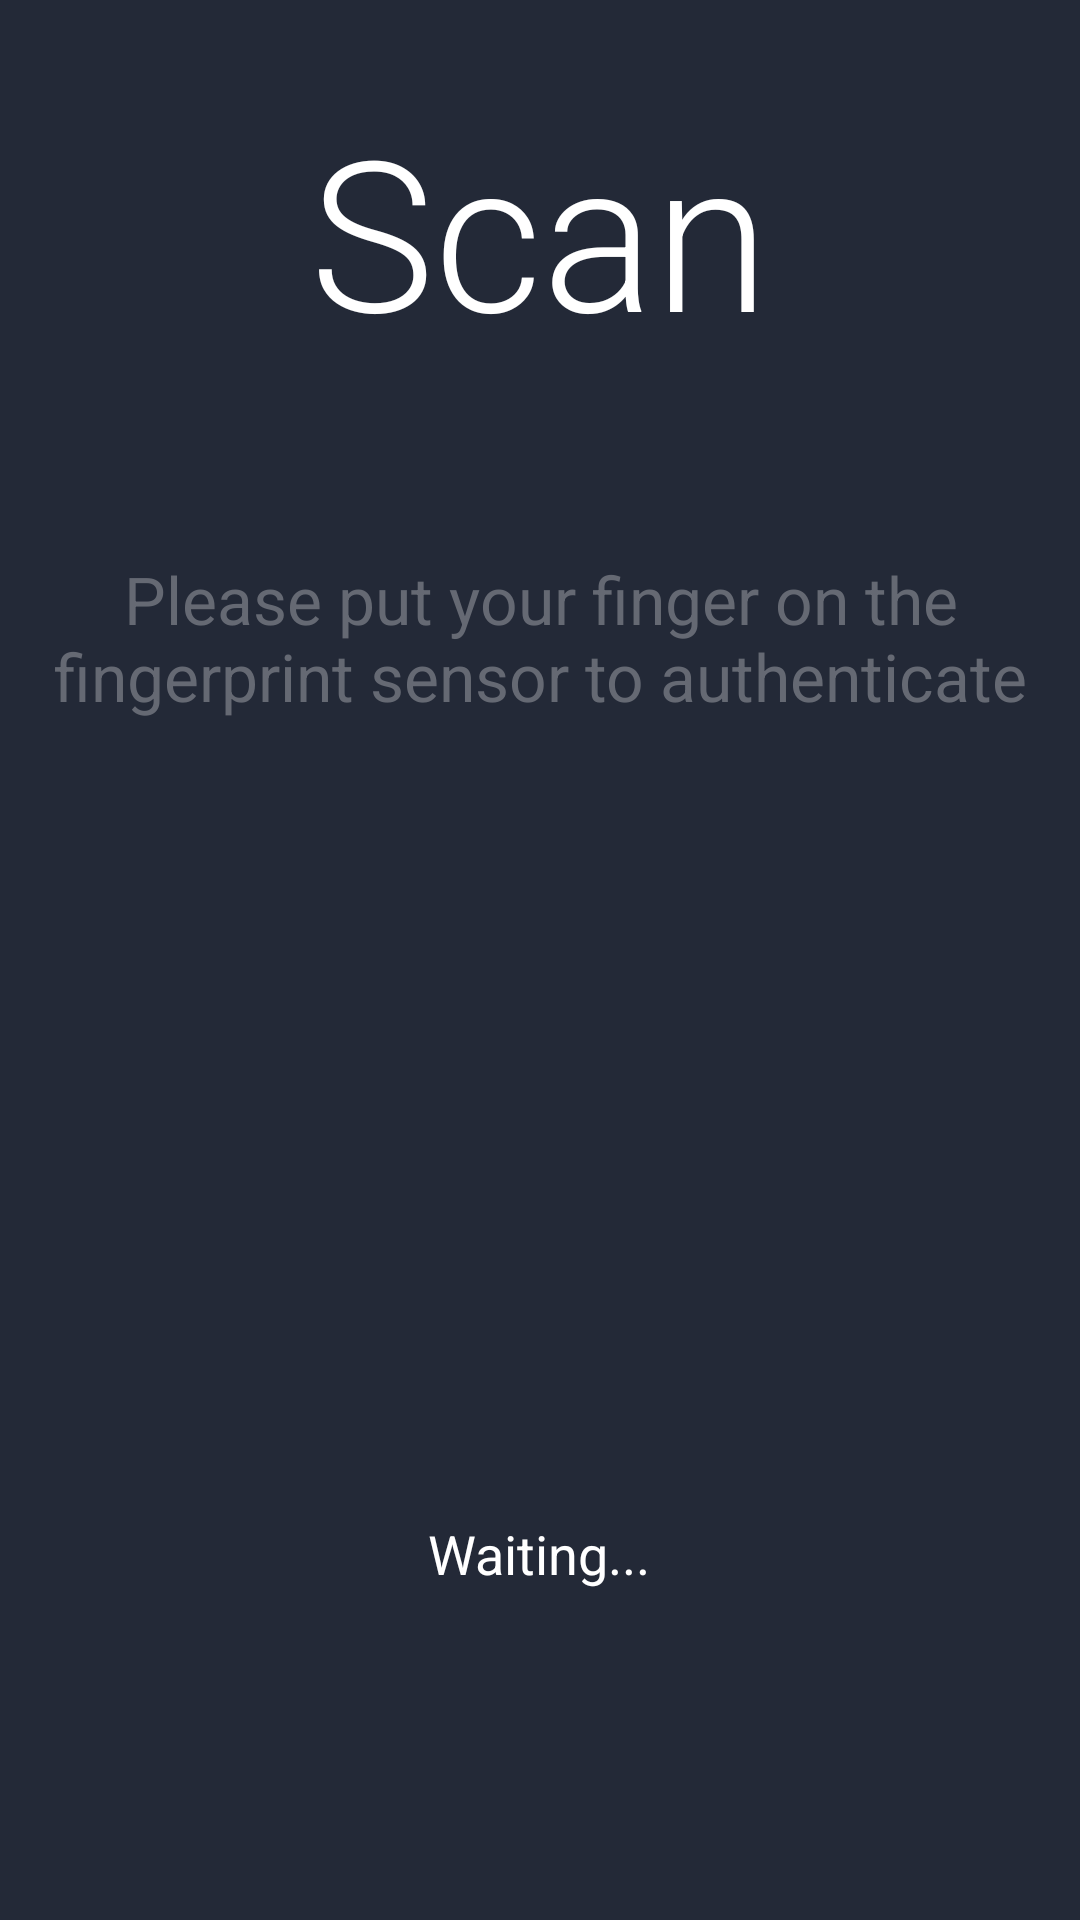

Here is an Android app screen rendered from its layout file. Give the layout XML and the strings, colors and styles it references.
<!-- AndroidManifest.xml: application theme AppTheme -->
<!-- res/layout/activity_scan.xml -->
<?xml version="1.0" encoding="utf-8"?>
<RelativeLayout xmlns:android="http://schemas.android.com/apk/res/android"
    xmlns:tools="http://schemas.android.com/tools"
    android:layout_width="match_parent"
    android:layout_height="match_parent"
    tools:context="com.ssrij.fingerprintunlockmac.ScanActivity"
    android:background="#232937">

    <TextView
        android:layout_width="wrap_content"
        android:layout_height="wrap_content"
        android:textAppearance="?android:attr/textAppearanceLarge"
        android:text="Scan"
        android:id="@+id/textViewResult"
        android:layout_marginTop="30dp"
        android:textColor="#fff"
        android:fontFamily="sans-serif-light"
        android:textSize="70sp"
        android:layout_alignParentTop="true"
        android:layout_centerHorizontal="true">
    </TextView>

    <TextView
        android:layout_width="wrap_content"
        android:layout_height="wrap_content"
        android:textAppearance="?android:attr/textAppearanceLarge"
        android:text="Please put your finger on the fingerprint sensor to authenticate"
        android:id="@+id/textViewResultText"
        android:layout_below="@+id/textViewResult"
        android:layout_centerHorizontal="true"
        android:layout_marginTop="62dp"
        android:textColor="#656973"
        android:gravity="center_horizontal" />

    <TextView
        android:layout_width="wrap_content"
        android:layout_height="wrap_content"
        android:textAppearance="?android:attr/textAppearanceMedium"
        android:text="Waiting..."
        android:id="@+id/textViewStatus"
        android:layout_alignParentBottom="true"
        android:layout_centerHorizontal="true"
        android:layout_marginBottom="110dp"
        android:textColor="#fff"
        android:gravity="center_horizontal" />

</RelativeLayout>
<!-- resources referenced by this layout -->
<resources>
  <style name="AppTheme" parent="Theme.AppCompat.Light.DarkActionBar">
          
          <item name="colorPrimary">@color/colorPrimary</item>
          <item name="colorPrimaryDark">@color/colorPrimaryDark</item>
          <item name="colorAccent">@color/colorAccent</item>
          <item name="swirl_ridgeColor">#fff</item>
          <item name="swirl_errorColor">#f00</item>
      </style>
  <!-- not gathered from this repository: default colours our renderer supplied (Android Studio template values) -->
  <color name="colorPrimary">#FF6200EE</color>
  <color name="colorPrimaryDark">#FF3700B3</color>
  <color name="colorAccent">#FF03DAC5</color>
</resources>
